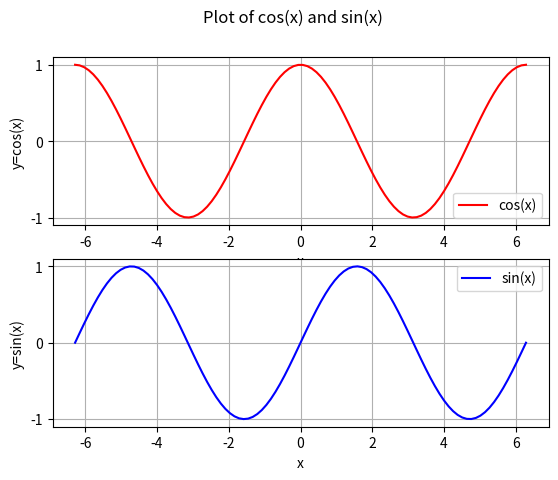

This figure's Python source:
import matplotlib.pyplot as mpl
import numpy as np

# 1
x = np.linspace(-2, 2, 100)
f6 = (1/(4*6))*(x**2)
f2 = (1/(4*2))*(x**2)
mpl.plot(x, f2, 'r' , label = 'f=2', linewidth='2')
mpl.plot(x, f6, 'b' , label = 'f=6', linewidth='6')
mpl.legend()
mpl.title("Parabola plots with varying focal length")
mpl.xlabel("x")
mpl.ylabel("y")
mpl.show()
mpl.close()
# 2
x = np.linspace(-4, 4, 25)
y = (2*x**3)+(3*x**2)-(11*x)-(6)
mpl.plot(x, y, 'y*')
mpl.title("Plot of cubic polynomial")
mpl.xlabel("x values")
mpl.ylabel("y values")
mpl.show()
# 3
mpl.close()
fig, axs = mpl.subplots(2)
fig.suptitle('Plot of cos(x) and sin(x)')
x = np.linspace(-2*np.pi, 2*np.pi, 100)
cos = np.cos(x)
sin = np.sin(x)
axs[0].plot(x, cos,'r', label='cos(x)')
axs[0].set_xlabel("x")
axs[0].set_ylabel("y=cos(x)")
axs[0].legend(loc='lower right')
axs[0].set_yticks(np.linspace(-1,1, 3))
axs[0].grid()
axs[1].plot(x, sin,'b', label='sin(x)')
axs[1].set_xlabel("x")
axs[1].set_ylabel("y=sin(x)")
axs[1].legend(loc='upper right')
axs[1].set_yticks(np.linspace(-1,1, 3))
axs[1].grid()
fig.show()